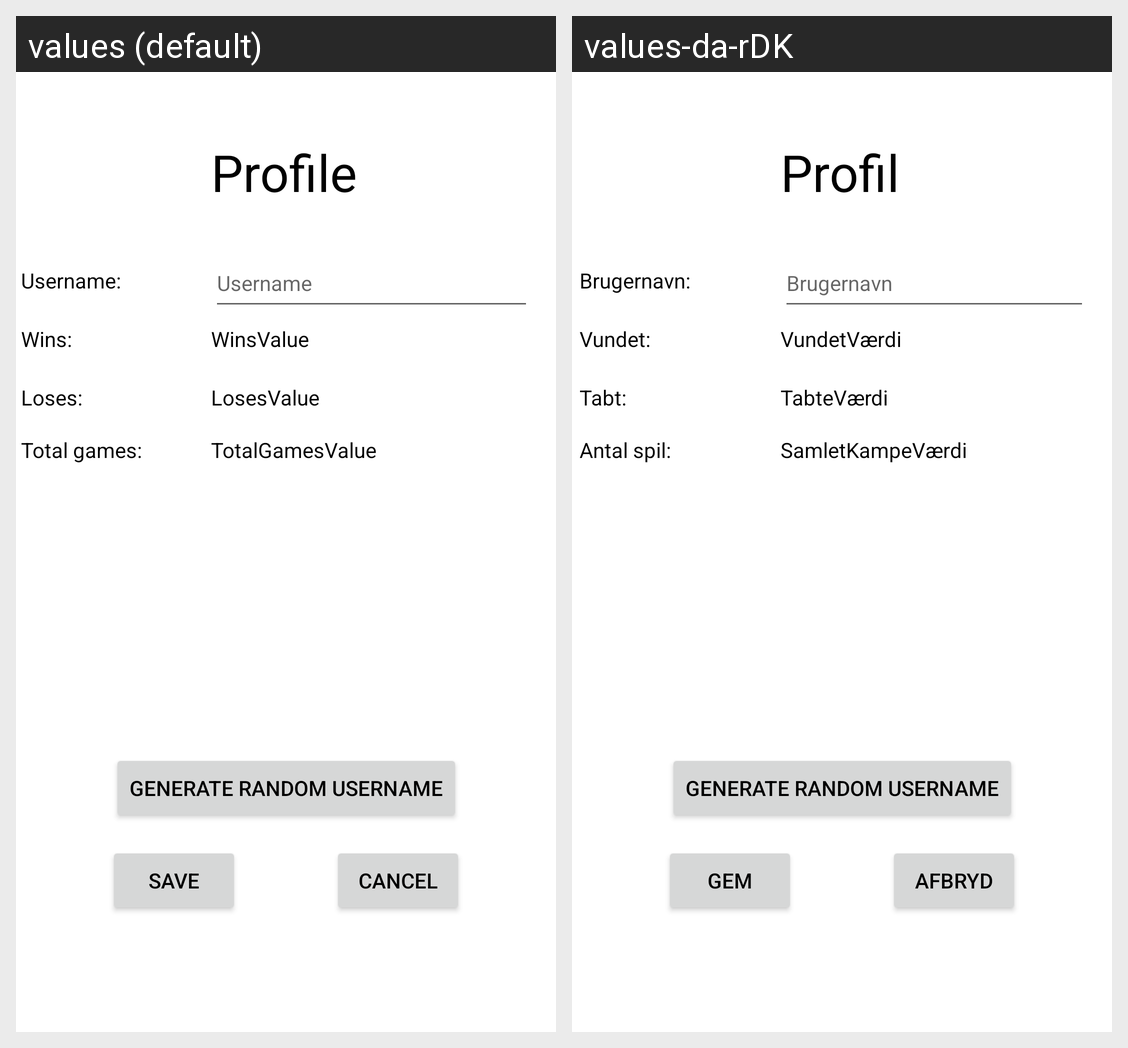

For this localized Android screen grid, give each drawn string resource with its value in every locale shown.
Android screen res/layout/activity_profile.xml rendered under 2 locales, left to right: values (default), values-da-rDK. Device: Nexus 5 (rendered at 1080×1920; each locale shown at half size, 540×960, under a caption strip naming it); theme Theme.LiarsDice.
Strings drawn on this screen, with the default value and each locale's value (text and hints the layout hard-codes, and strings that could not be matched under every locale, appear in the picture but are not listed):

ProfileHeader
  values: Profile
  values-da-rDK: Profil

ProfileDisplayName
  values: Username:
  values-da-rDK: Brugernavn:

ProfileWins
  values: Wins:
  values-da-rDK: Vundet:

ProfileLoses
  values: Loses:
  values-da-rDK: Tabt:

ProfileTotalGames
  values: Total games:
  values-da-rDK: Antal spil:

ProfileHelperText
  values: Username
  values-da-rDK: Brugernavn

WinsValue
  values: WinsValue
  values-da-rDK: VundetVærdi

LosesValue
  values: LosesValue
  values-da-rDK: TabteVærdi

TotalGamesValue
  values: TotalGamesValue
  values-da-rDK: SamletKampeVærdi

btnSave
  values: Save
  values-da-rDK: Gem

btnCancel
  values: Cancel
  values-da-rDK: Afbryd

btnGenerateName
  values: Generate Random Username
  values-da-rDK: Generate Random Username  [not translated; the default value is used]
